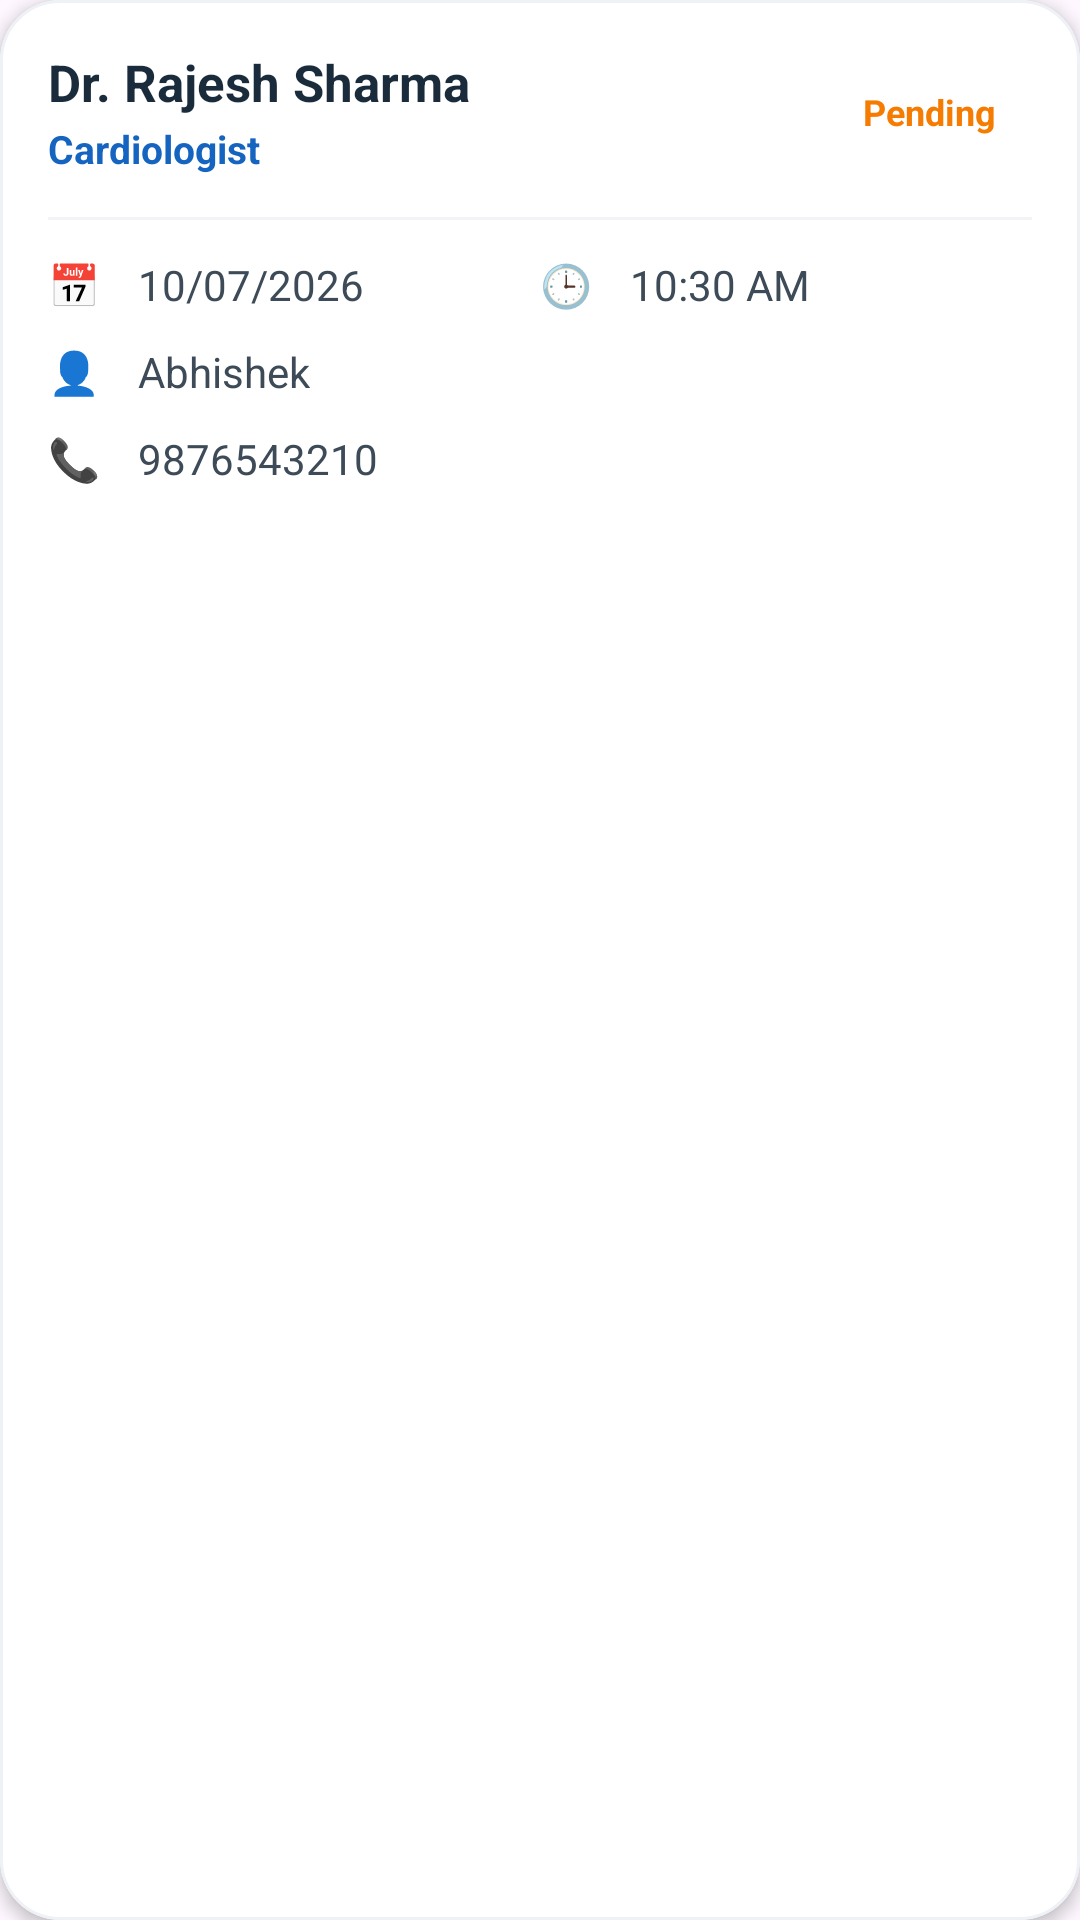

The Android layout XML behind this screen, and the referenced resources:
<!-- AndroidManifest.xml: application theme Theme.HospitalAppointmentSystem -->
<!-- res/layout/appointment_item.xml -->
<?xml version="1.0" encoding="utf-8"?>
<com.google.android.material.card.MaterialCardView xmlns:android="http://schemas.android.com/apk/res/android"
    xmlns:app="http://schemas.android.com/apk/res-auto"
    android:layout_width="match_parent"
    android:layout_height="wrap_content"
    android:layout_margin="8dp"
    app:cardCornerRadius="20dp"
    app:cardElevation="3dp"
    app:strokeColor="#EEF1F5"
    app:strokeWidth="1dp"
    app:cardBackgroundColor="@android:color/white">

    <LinearLayout
        android:layout_width="match_parent"
        android:layout_height="wrap_content"
        android:orientation="vertical"
        android:padding="16dp">

        
        <LinearLayout
            android:layout_width="match_parent"
            android:layout_height="wrap_content"
            android:orientation="horizontal"
            android:gravity="center_vertical">

            <LinearLayout
                android:layout_width="0dp"
                android:layout_height="wrap_content"
                android:layout_weight="1"
                android:orientation="vertical">

                <TextView
                    android:id="@+id/tvDoctorName"
                    android:layout_width="wrap_content"
                    android:layout_height="wrap_content"
                    android:text="Dr. Rajesh Sharma"
                    android:textColor="#1A2B3C"
                    android:textSize="17sp"
                    android:textStyle="bold" />

                <TextView
                    android:id="@+id/tvSpecialization"
                    android:layout_width="wrap_content"
                    android:layout_height="wrap_content"
                    android:layout_marginTop="2dp"
                    android:text="Cardiologist"
                    android:textColor="#1565C0"
                    android:textSize="13sp"
                    android:textStyle="bold" />

            </LinearLayout>

            <LinearLayout
                android:id="@+id/statusBadge"
                android:layout_width="wrap_content"
                android:layout_height="wrap_content"
                android:background="@drawable/bg_status_pending"
                android:gravity="center_vertical"
                android:orientation="horizontal"
                android:paddingStart="12dp"
                android:paddingEnd="12dp"
                android:paddingTop="6dp"
                android:paddingBottom="6dp">

                <TextView
                    android:id="@+id/tvStatus"
                    android:layout_width="wrap_content"
                    android:layout_height="wrap_content"
                    android:text="Pending"
                    android:textColor="#F57C00"
                    android:textSize="12sp"
                    android:textStyle="bold" />

            </LinearLayout>

        </LinearLayout>

        
        <View
            android:layout_width="match_parent"
            android:layout_height="1dp"
            android:layout_marginTop="14dp"
            android:layout_marginBottom="12dp"
            android:background="#F1F3F6" />

        
        <LinearLayout
            android:layout_width="match_parent"
            android:layout_height="wrap_content"
            android:orientation="horizontal"
            android:gravity="center_vertical">

            <TextView
                android:layout_width="20dp"
                android:layout_height="wrap_content"
                android:text="📅"
                android:textSize="14sp" />

            <TextView
                android:id="@+id/tvDate"
                android:layout_width="0dp"
                android:layout_height="wrap_content"
                android:layout_weight="1"
                android:layout_marginStart="10dp"
                android:text="10/07/2026"
                android:textColor="#3D4A57"
                android:textSize="14sp" />

            <TextView
                android:layout_width="20dp"
                android:layout_height="wrap_content"
                android:text="🕒"
                android:textSize="14sp" />

            <TextView
                android:id="@+id/tvTime"
                android:layout_width="0dp"
                android:layout_height="wrap_content"
                android:layout_weight="1"
                android:layout_marginStart="10dp"
                android:text="10:30 AM"
                android:textColor="#3D4A57"
                android:textSize="14sp" />

        </LinearLayout>

        <LinearLayout
            android:layout_width="match_parent"
            android:layout_height="wrap_content"
            android:layout_marginTop="10dp"
            android:gravity="center_vertical"
            android:orientation="horizontal">

            <TextView
                android:layout_width="20dp"
                android:layout_height="wrap_content"
                android:text="👤"
                android:textSize="14sp" />

            <TextView
                android:id="@+id/tvPatient"
                android:layout_width="0dp"
                android:layout_height="wrap_content"
                android:layout_weight="1"
                android:layout_marginStart="10dp"
                android:text="Abhishek"
                android:textColor="#3D4A57"
                android:textSize="14sp" />

        </LinearLayout>

        <LinearLayout
            android:layout_width="match_parent"
            android:layout_height="wrap_content"
            android:layout_marginTop="10dp"
            android:gravity="center_vertical"
            android:orientation="horizontal">

            <TextView
                android:layout_width="20dp"
                android:layout_height="wrap_content"
                android:text="📞"
                android:textSize="14sp" />

            <TextView
                android:id="@+id/tvPhone"
                android:layout_width="0dp"
                android:layout_height="wrap_content"
                android:layout_weight="1"
                android:layout_marginStart="10dp"
                android:text="9876543210"
                android:textColor="#3D4A57"
                android:textSize="14sp" />

        </LinearLayout>

    </LinearLayout>

</com.google.android.material.card.MaterialCardView>
<!-- resources referenced by this layout -->
<resources>
  <style name="Theme.HospitalAppointmentSystem" parent="Base.Theme.HospitalAppointmentSystem" />
  <style name="Base.Theme.HospitalAppointmentSystem" parent="Theme.Material3.DayNight.NoActionBar">
          
          
      </style>
</resources>
